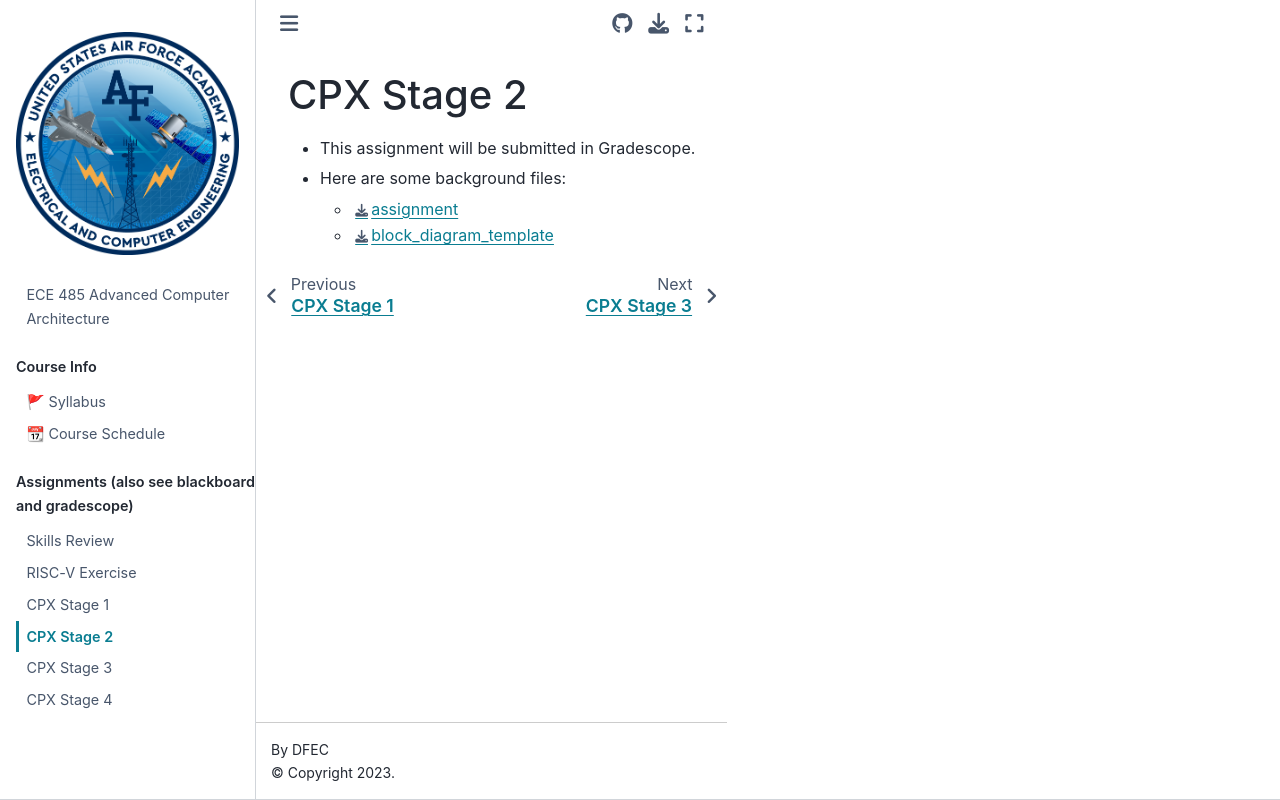

repository: USAFA-ECE/ece485 · page: finalproject/finalprojectstage2.html · generator: jekyll

# CPX Stage 2
- This assignment will be submitted in Gradescope.
- Here are some background files: <ul><li> [assignment](CPX_Assignment_Stage2.docx) </li><li>[block_diagram_template](RISCVstage2.pptx) </li></ul>
